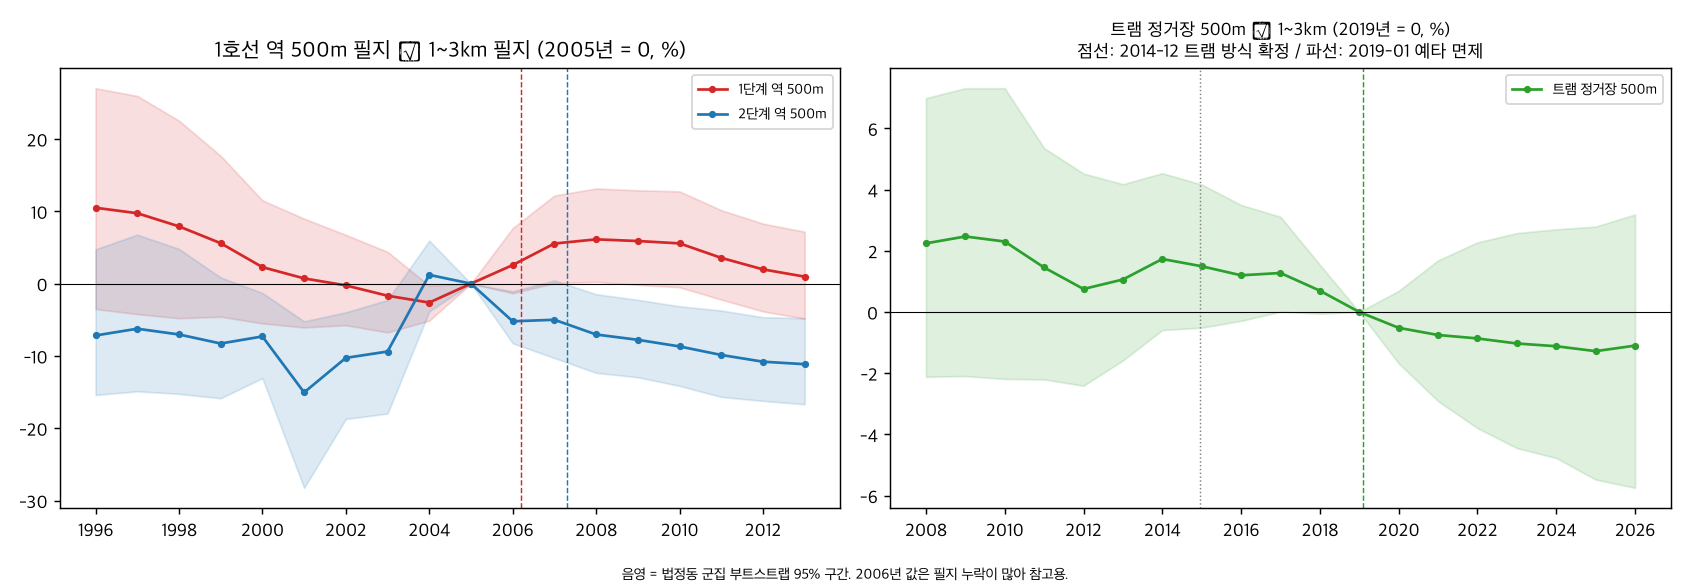

Source data for this figure (header and first rows):
year, coef, ci_lo, ci_hi, n_treat, n_ctrl, phase
1996, 0.0998, -0.0358, 0.2392, 12683, 49050, 1
1997, 0.0929, -0.043, 0.2308, 12888, 49454, 1
1998, 0.0762, -0.0491, 0.2033, 13054, 49781, 1
1999, 0.0544, -0.0469, 0.1628, 13106, 49896, 1
2000, 0.0226, -0.0566, 0.109, 13159, 50207, 1
2001, 0.0072, -0.0625, 0.0861, 13234, 50442, 1
2002, -0.0024, -0.0592, 0.0653, 13267, 50680, 1
2003, -0.0169, -0.0698, 0.0431, 13290, 50965, 1
2004, -0.0265, -0.0525, -0.0028, 13328, 51211, 1
2005, 0.0, 0.0, 0.0, 13373, 51383, 1
2006, 0.0253, -0.0134, 0.074, 8544, 23729, 1
2007, 0.054, 0.0007, 0.115, 13361, 51301, 1
2008, 0.0594, 0.0025, 0.1236, 13360, 51292, 1
2009, 0.0573, -0.0017, 0.1214, 13356, 51294, 1
2010, 0.0542, -0.005, 0.1201, 13356, 51297, 1
2011, 0.035, -0.0223, 0.0967, 13248, 51226, 1
2012, 0.0195, -0.0391, 0.0798, 13232, 51216, 1
2013, 0.0096, -0.0496, 0.0694, 13228, 51206, 1
1996, -0.0744, -0.1672, 0.0464, 3136, 49050, 2
1997, -0.0644, -0.1612, 0.0655, 3178, 49454, 2
1998, -0.0729, -0.1654, 0.0469, 3208, 49781, 2
1999, -0.0864, -0.1726, 0.0085, 3210, 49896, 2
2000, -0.0758, -0.14, -0.0129, 3281, 50207, 2
2001, -0.1631, -0.3318, -0.0535, 4219, 50442, 2
2002, -0.1083, -0.2073, -0.0404, 4278, 50680, 2
2003, -0.0986, -0.198, -0.023, 4304, 50965, 2
2004, 0.0121, -0.0391, 0.0578, 4315, 51211, 2
2005, 0.0, 0.0, 0.0, 4326, 51383, 2
2006, -0.0535, -0.086, -0.0106, 3238, 23729, 2
2007, -0.0513, -0.1086, 0.0045, 4326, 51301, 2
2008, -0.0729, -0.1316, -0.0148, 4326, 51292, 2
2009, -0.0809, -0.1387, -0.0227, 4326, 51294, 2
2010, -0.0908, -0.1525, -0.0318, 4326, 51297, 2
2011, -0.1039, -0.1704, -0.0379, 4326, 51226, 2
2012, -0.1142, -0.1769, -0.0475, 4326, 51216, 2
2013, -0.1181, -0.1825, -0.0491, 4326, 51206, 2
